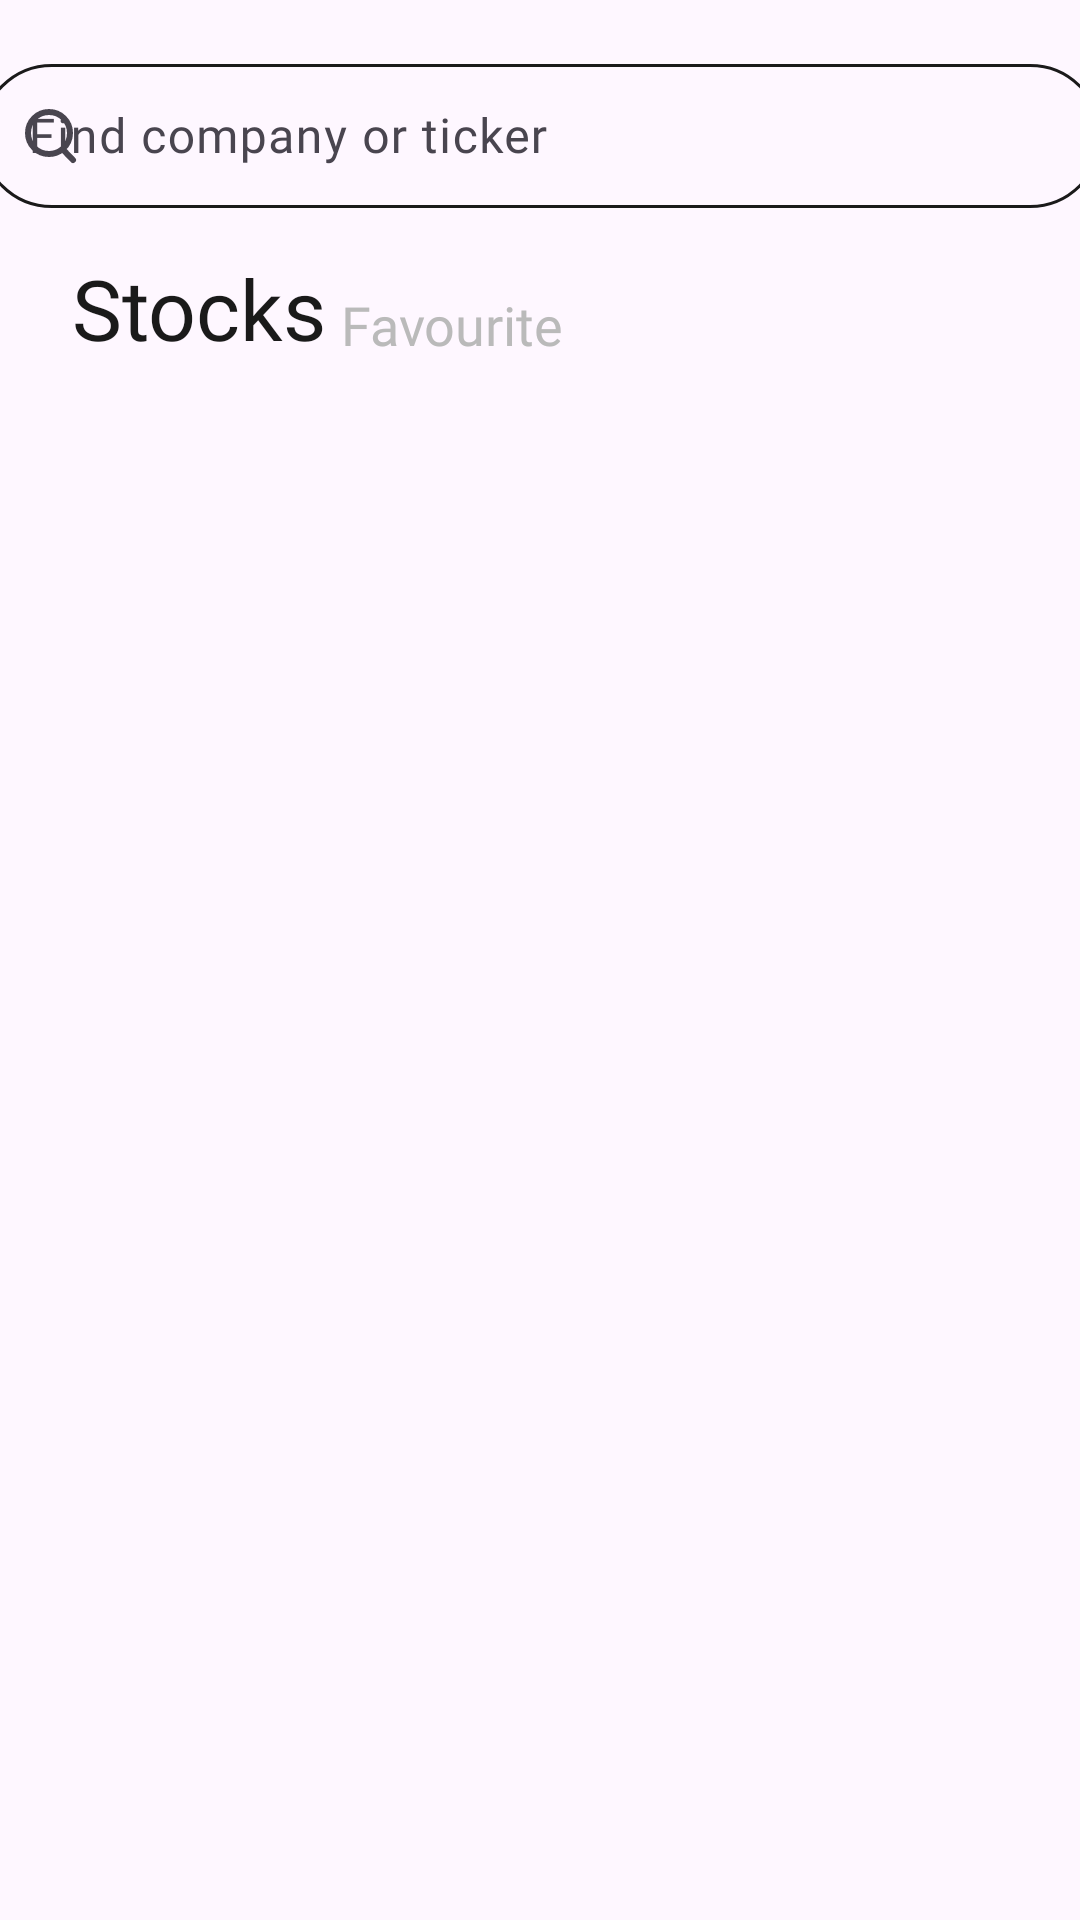

Layout XML and referenced resources for this Android screen:
<!-- AndroidManifest.xml: application theme Theme.StockApp -->
<!-- res/layout/activity_main.xml -->
<?xml version="1.0" encoding="utf-8"?>
<androidx.constraintlayout.widget.ConstraintLayout xmlns:android="http://schemas.android.com/apk/res/android"
    xmlns:app="http://schemas.android.com/apk/res-auto"
    xmlns:tools="http://schemas.android.com/tools"
    android:layout_width="match_parent"
    android:layout_height="match_parent"
    tools:context=".features.home.presentation.MainActivity">

    <TextView
        android:id="@+id/stocks"
        android:layout_width="@dimen/stocks_width"
        android:layout_height="@dimen/stocks_height"
        android:layout_marginStart="@dimen/stocks_margin_start"
        android:layout_marginTop="@dimen/stocks_margin_top"
        android:fontFamily="@font/montserrat_bold"
        android:text="Stocks"
        android:textColor="@color/black"
        android:textSize="@dimen/stocks_size_font"
        app:layout_constraintStart_toStartOf="parent"
        app:layout_constraintTop_toBottomOf="@+id/text_input_frame" />

    <com.google.android.material.textfield.TextInputLayout
        android:id="@+id/text_input_frame"
        android:layout_width="374dp"
        android:layout_height="56dp"
        android:layout_marginStart="16dp"
        android:layout_marginTop="16dp"
        android:layout_marginEnd="16dp"
        app:endIconCheckable="true"
        app:endIconDrawable="@drawable/close"
        app:endIconMode="clear_text"
        app:layout_constraintEnd_toEndOf="parent"
        app:layout_constraintStart_toStartOf="parent"
        app:layout_constraintTop_toTopOf="parent"
        app:startIconDrawable="@drawable/search">

        <com.google.android.material.textfield.TextInputEditText
            android:id="@+id/text_input_inner"
            android:layout_width="match_parent"
            android:layout_height="@dimen/text_input_inner_height"
            android:background="@drawable/edit_text_style"
            android:drawablePadding="@dimen/text_input_inner_drawable_padding"
            android:fontFamily="@font/montserrat_semi_bold"
            android:hint="@string/find"
            android:imeOptions="actionNext"
            android:textColor="@color/black"
            android:textColorHint="@color/black"
            android:textSize="@dimen/text_input_inner_text_size" />
    </com.google.android.material.textfield.TextInputLayout>

    <TextView
        android:id="@+id/favourite"
        android:layout_width="@dimen/favourite_width"
        android:layout_height="@dimen/favourite_height"
        android:layout_marginStart="@dimen/favourite_margin_start"
        android:layout_marginTop="@dimen/favourite_margin_top"
        android:layout_marginEnd="@dimen/favourite_margin_end"
        android:fontFamily="@font/montserrat_bold"
        android:text="Favourite"
        android:textColor="@color/grey"
        android:textSize="@dimen/favourite_text_size"
        app:layout_constraintEnd_toEndOf="parent"
        app:layout_constraintStart_toEndOf="@+id/stocks"
        app:layout_constraintTop_toBottomOf="@+id/text_input_frame" />

    <androidx.recyclerview.widget.RecyclerView
        android:id="@+id/recView"
        android:layout_width="@dimen/recView_width"
        android:layout_height="@dimen/recView_height"
        android:layout_marginStart="@dimen/recView_margin_start"
        android:layout_marginEnd="@dimen/recView_margin_end"
        app:layout_constraintBottom_toBottomOf="parent"
        app:layout_constraintEnd_toEndOf="parent"
        app:layout_constraintStart_toStartOf="parent"
        app:layout_constraintTop_toBottomOf="@+id/favourite" />

</androidx.constraintlayout.widget.ConstraintLayout>
<!-- resources referenced by this layout -->
<resources>
  <color name="black">#1A1A1A</color>
  <color name="grey">#BABABA</color>
  <dimen name="favourite_height">24dp</dimen>
  <dimen name="favourite_margin_end">174dp</dimen>
  <dimen name="favourite_margin_start">8dp</dimen>
  <dimen name="favourite_margin_top">24dp</dimen>
  <dimen name="favourite_text_size">18sp</dimen>
  <dimen name="favourite_width">89dp</dimen>
  <dimen name="recView_height">600dp</dimen>
  <dimen name="recView_margin_end">16dp</dimen>
  <dimen name="recView_margin_start">16dp</dimen>
  <dimen name="recView_width">377dp</dimen>
  <dimen name="stocks_height">32dp</dimen>
  <dimen name="stocks_margin_start">24dp</dimen>
  <dimen name="stocks_margin_top">12dp</dimen>
  <dimen name="stocks_size_font">28sp</dimen>
  <dimen name="stocks_width">98dp</dimen>
  <dimen name="text_input_inner_drawable_padding">8dp</dimen>
  <dimen name="text_input_inner_height">48dp</dimen>
  <dimen name="text_input_inner_text_size">16sp</dimen>
  <!-- drawable close (drawable) -->
  <vector
      xmlns:android="http://schemas.android.com/apk/res/android"
      android:height="24dp"
      android:width="24dp"
      android:tint="#000000"
      android:viewportHeight="24"
      android:viewportWidth="24">
      <path
          android:pathData="M19.7006 5.80769C19.8949 5.60652 20.0024 5.33707 20 5.0574C19.9975 4.77772 19.8853 4.51019 19.6876 4.31242C19.4898 4.11465 19.2223 4.00247 18.9426 4.00004C18.6629 3.99761 18.3935 4.10512 18.1923 4.29943L12.0131 10.4786L5.83391 4.29943C5.63273 4.10512 5.36329 3.99761 5.08361 4.00004C4.80394 4.00247 4.5364 4.11465 4.33863 4.31242C4.14087 4.51019 4.02869 4.77772 4.02625 5.0574C4.02382 5.33707 4.13134 5.60652 4.32564 5.80769L10.5048 11.9869L4.32564 18.1661C4.22376 18.2645 4.1425 18.3822 4.0866 18.5123C4.0307 18.6425 4.00127 18.7824 4.00004 18.9241C3.99881 19.0657 4.0258 19.2062 4.07943 19.3372C4.13306 19.4683 4.21227 19.5874 4.31242 19.6876C4.41257 19.7877 4.53167 19.8669 4.66276 19.9206C4.79385 19.9742 4.9343 20.0012 5.07594 20C5.21757 19.9987 5.35753 19.9693 5.48767 19.9134C5.61781 19.8575 5.73551 19.7762 5.83391 19.6744L12.0131 13.4952L18.1923 19.6744C18.3935 19.8687 18.6629 19.9762 18.9426 19.9737C19.2223 19.9713 19.4898 19.8591 19.6876 19.6614C19.8853 19.4636 19.9975 19.1961 20 18.9164C20.0024 18.6367 19.8949 18.3673 19.7006 18.1661L13.5214 11.9869L19.7006 5.80769Z"
          android:fillColor="#1A1A1A"/>
  </vector>
  <!-- drawable edit_text_style (drawable) -->
  <?xml version="1.0" encoding="utf-8"?>
  <shape xmlns:android="http://schemas.android.com/apk/res/android"
      android:shape="rectangle">
      
      <stroke android:width="1dp" android:color="@color/black" />
      <corners android:radius="40dp"/>
  </shape>
  <!-- drawable search (drawable) -->
  <vector xmlns:android="http://schemas.android.com/apk/res/android"
      android:width="24dp"
      android:height="24dp"
      android:viewportWidth="24"
      android:viewportHeight="24">
    <path
        android:pathData="M15.5,16.362C17.028,15.078 18,13.153 18,11C18,7.134 14.866,4 11,4C7.134,4 4,7.134 4,11C4,14.866 7.134,18 11,18C12.714,18 14.283,17.384 15.5,16.362ZM15.5,16.362L19,20"
        android:strokeWidth="2"
        android:fillColor="#00000000"
        android:strokeColor="#1A1A1A"
        android:strokeLineCap="round"/>
  </vector>
  <string name="find">Find company or ticker</string>
  <style name="Theme.StockApp" parent="Base.Theme.StockApp" />
  <style name="Base.Theme.StockApp" parent="Theme.Material3.DayNight.NoActionBar">
          
          
          <item name="android:statusBarColor">@color/white</item>
          <item name="android:windowLightStatusBar">true</item>
      </style>
  <color name="white">#FFFFFF</color>
</resources>
